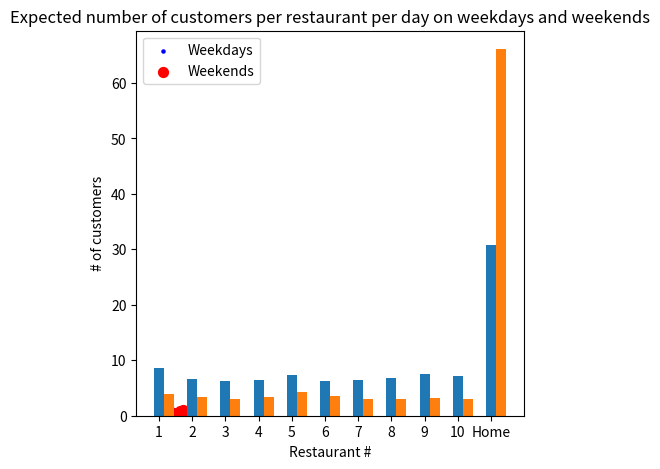
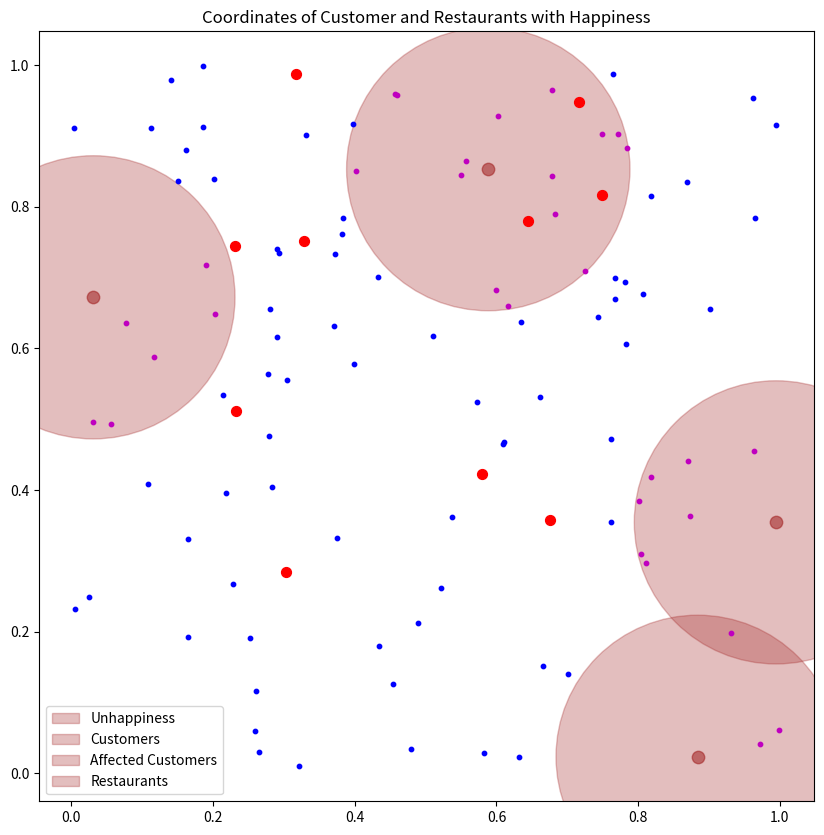
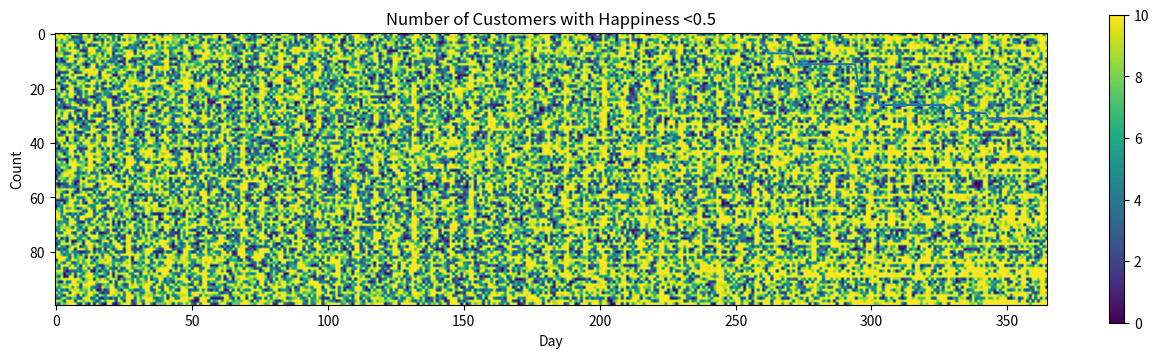

Recreate these plots in Python, in order.
import numpy as np
import matplotlib.pyplot as plt

num_customer = 100
num_restaurants = 10
t_initial_period = 100
t_final = 365
p_going_restaurant = 0.7
unhappiness_bomb_diameter = 0.2
num_unhappy_days = 20

# Create coordinates of customer and restaurants
coord_customer = np.random.rand(num_customer,2)
coord_restaurants = np.random.rand(num_restaurants,2)
plt.figure(figsize=(5,5))
plt.scatter(coord_customer[:,0],coord_customer[:,1],s=5,c='b')
plt.scatter(coord_restaurants[:,0],coord_restaurants[:,1],s=50,c='r')
plt.title("Coordinates of Customer and Restaurants")
plt.show()

# Distance and probability calcualtion for each customer
import scipy as sp
from scipy.spatial.distance import cdist
dist_customer_restaurants = cdist(coord_restaurants,coord_customer) # Pairwise Euclidean distance
dist_normalization = dist_customer_restaurants.sum(axis=0) #Normalize the distances

# Create separate probabilities for weekdays and weekends and add staying at home as a final probability
p_customer_restaurant = np.divide(dist_customer_restaurants,dist_normalization)
p_customer_restaurant_weekdays = p_customer_restaurant*p_going_restaurant
p_customer_restaurant_weekdays = np.concatenate((p_customer_restaurant_weekdays,np.full((1,num_customer),1-p_going_restaurant)))
p_customer_restaurant_weekends = p_customer_restaurant*p_going_restaurant/2
p_customer_restaurant_weekends = np.concatenate((p_customer_restaurant_weekends,np.full((1,num_customer),1-p_going_restaurant/2)))

idx_restaurans = np.arange(num_restaurants+1)
# visit_customer holds everyday visits for every customers. Rows are customers, columns are days
visit_customer = np.zeros((num_customer,t_final))

# Create weekdays and weekends
i_days = np.arange(t_final)
days_weekdays = np.logical_and(i_days%7<5,i_days<t_initial_period)
days_weekends = np.logical_and(i_days%7>=5,i_days<t_initial_period)

# Assign visits by sampling with replacement over visiting probabilities for every person
# Since visits are independent, all visits can be sampled simultaneously, given that probability distribution doesn't change
for i in range(num_customer):
    visit_customer[i,days_weekdays] = np.random.choice(idx_restaurans,np.sum(days_weekdays),p=p_customer_restaurant_weekdays[:,i])
    visit_customer[i,days_weekends] = np.random.choice(idx_restaurans,np.sum(days_weekends),p=p_customer_restaurant_weekends[:,i])

# Create Histogram for Weekdays and Weekends visit to see the probability change
H_weekdays, _ = np.histogram(visit_customer[:,days_weekdays],bins=num_restaurants+1)
H_weekends, _ = np.histogram(visit_customer[:,days_weekends],bins=num_restaurants+1)

# Normalize visit numbers by number of days to calculate a comparable metric
plt.bar(idx_restaurans,H_weekdays/np.sum(days_weekdays),0.3)
plt.bar(idx_restaurans+0.3,H_weekends/np.sum(days_weekends),0.3)
plt.title('Expected number of customers per restaurant per day on weekdays and weekends')
plt.xlabel('Restaurant #')
plt.ylabel('# of customers')
plt.legend(['Weekdays','Weekends'])
plt.xticks(idx_restaurans,[str(x) for x in range(1,num_restaurants+1)]+['Home'])
plt.show()

# Unhappiness bomb and affected people
happiness_index = np.ones((num_customer,t_final))
coord_unhappiness_bomb = np.random.rand(4,2)
unhappy_distance = cdist(coord_customer,coord_unhappiness_bomb)
unhappy_people_idx = np.min(unhappy_distance,axis=1)<unhappiness_bomb_diameter
unhappy_days = set(np.random.choice(range(t_initial_period,t_final),num_unhappy_days,replace=False))

fig = plt.figure(figsize=(10,10))
ax= fig.gca()
for x,y in coord_unhappiness_bomb:
    q = plt.Circle((x,y),radius = 0.2,color='brown',alpha = 0.3)
    ax.add_artist(q)
plt.scatter(coord_unhappiness_bomb[:,0],coord_unhappiness_bomb[:,1],s=80,c='brown',alpha=0.6)
plt.scatter(coord_customer[~unhappy_people_idx,0],coord_customer[~unhappy_people_idx,1],s=10,c='b')
plt.scatter(coord_customer[unhappy_people_idx,0],coord_customer[unhappy_people_idx,1],s=10,c='m')
plt.scatter(coord_restaurants[:,0],coord_restaurants[:,1],s=50,c='r')
plt.legend(['Unhappiness','Customers','Affected Customers','Restaurants'])
plt.title("Coordinates of Customer and Restaurants with Happiness")
plt.show()

# Customer visit generation after unhappiness addition
# Because from now on probability distribution depends on the previous day, we can either:
    # simulate each day with associated probability
    # simulate days between unhappiness events
# I choose the first one for better readability and maintainability
for i in range(num_customer):
    for day in range(t_initial_period,t_final):
        happiness_index[i,day] = happiness_index[i,day-1]
        if unhappy_people_idx[i] == True and day in unhappy_days:
            if np.random.rand() < 0.5:
                happiness_index[i,day] =0.9*happiness_index[i,day-1]
        prob_go_out = happiness_index[i,day]*p_going_restaurant
        if day % 7 >=5:
            prob_go_out /= 2
        if np.random.rand() > prob_go_out: #stay at home
            visit_customer[i,day] = num_restaurants
        else:
            visit_customer[i,day] = np.random.choice(np.arange(num_restaurants),p=p_customer_restaurant[:,i])

# Showing the final dataset raw data
# Unhappiness events can be seen by horizontal lines extruding after certain points
plt.figure(figsize=(16,4))
plt.imshow(visit_customer)
plt.colorbar()
plt.title('Customer Visit Table')
plt.xlabel('Days')
plt.ylabel('Customer #')
plt.show()

# Table Generation
import pandas as pd
# Flatten numpy table and put it into a dataframe
days = np.tile(np.arange(t_final),num_customer)
customer = np.repeat(np.arange(num_customer),t_final)
df_visit_customer = pd.DataFrame(np.stack((days,customer,visit_customer.flatten()),axis=1),columns=['Day','Customer','Restaurant'])
df_happiness = pd.DataFrame(np.stack((days,customer,happiness_index.flatten()),axis=1),columns=['Day','Customer','Happiness'])
# Replace last restaurant with 'Home'
df_visit_customer['Restaurant'] = df_visit_customer['Restaurant'].apply(lambda x: 'Home' if x==num_restaurants else x)

# Final Joined Dataset
df = df_visit_customer.merge(df_happiness)

# Plots Requested on part 2:

plt.plot(df_happiness.query('Happiness <0.5').groupby('Day').count()['Customer'])
plt.title('Number of Customers with Happiness <0.5')
plt.xlabel('Day')
plt.ylabel('Count')
plt.show()

print("Number of unhappy customers at each restaurant on each day")
df.query('Happiness<0.5') \
    .groupby(['Restaurant','Day']) \
    .count()['Customer'] \
    .unstack(level=1).fillna(0)